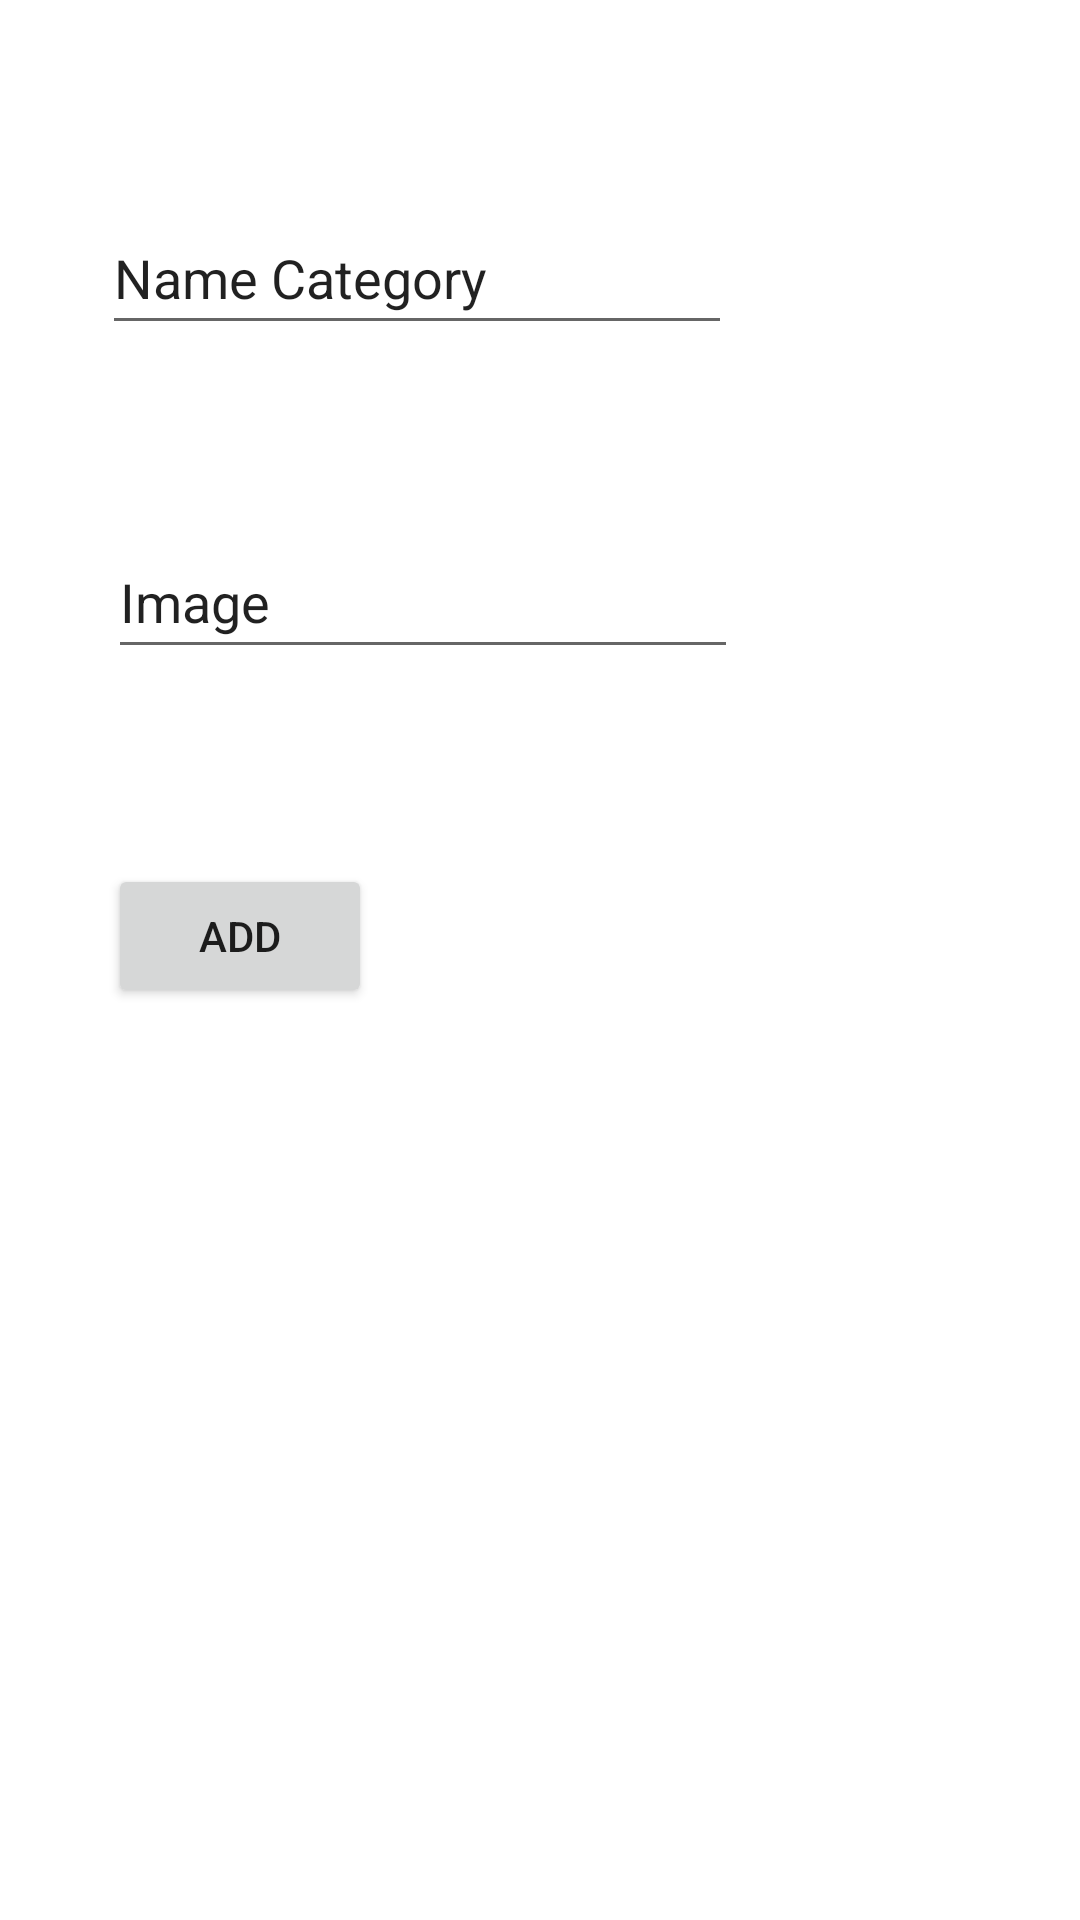

Write the Android layout XML for this screen, with the resource values it uses.
<!-- AndroidManifest.xml: application theme Theme.PRM392_Shopping_Project -->
<!-- res/layout/activity_add_category.xml -->
<?xml version="1.0" encoding="utf-8"?>
<androidx.constraintlayout.widget.ConstraintLayout xmlns:android="http://schemas.android.com/apk/res/android"
    xmlns:app="http://schemas.android.com/apk/res-auto"
    xmlns:tools="http://schemas.android.com/tools"
    android:id="@+id/edt_name"
    android:layout_width="match_parent"
    android:layout_height="match_parent"
    tools:context=".AddCategory">

    <EditText
        android:id="@+id/editTextTextPersonName"
        android:layout_width="wrap_content"
        android:layout_height="wrap_content"
        android:layout_marginStart="34dp"
        android:layout_marginTop="67dp"
        android:ems="10"
        android:inputType="textPersonName"
        android:minHeight="48dp"
        android:text="Name Category"
        app:layout_constraintStart_toStartOf="parent"
        app:layout_constraintTop_toTopOf="parent" />

    <EditText
        android:id="@+id/editTextTextPersonName2"
        android:layout_width="wrap_content"
        android:layout_height="wrap_content"
        android:layout_marginStart="36dp"
        android:layout_marginTop="60dp"
        android:ems="10"
        android:inputType="textPersonName"
        android:minHeight="48dp"
        android:text="Image"
        app:layout_constraintStart_toStartOf="parent"
        app:layout_constraintTop_toBottomOf="@+id/editTextTextPersonName" />

    <Button
        android:id="@+id/btn_add"
        android:layout_width="wrap_content"
        android:layout_height="wrap_content"
        android:layout_marginStart="36dp"
        android:layout_marginTop="65dp"
        android:text="Add"
        app:layout_constraintStart_toStartOf="parent"
        app:layout_constraintTop_toBottomOf="@+id/editTextTextPersonName2" />
</androidx.constraintlayout.widget.ConstraintLayout>
<!-- resources referenced by this layout -->
<resources>
  <style name="Theme.PRM392_Shopping_Project" parent="Theme.MaterialComponents.DayNight.DarkActionBar">
          
          <item name="colorPrimary">@color/purple_500</item>
          <item name="colorPrimaryVariant">@color/purple_700</item>
          <item name="colorOnPrimary">@color/white</item>
          
          <item name="colorSecondary">@color/teal_200</item>
          <item name="colorSecondaryVariant">@color/teal_700</item>
          <item name="colorOnSecondary">@color/black</item>
          
          <item name="android:statusBarColor" tools:targetApi="l">?attr/colorPrimaryVariant</item>
          
      </style>
  <color name="purple_500">#FF6200EE</color>
  <color name="purple_700">#FF3700B3</color>
  <color name="white">#FFFFFFFF</color>
  <color name="teal_200">#FF03DAC5</color>
  <color name="teal_700">#FF018786</color>
  <color name="black">#FF000000</color>
</resources>
